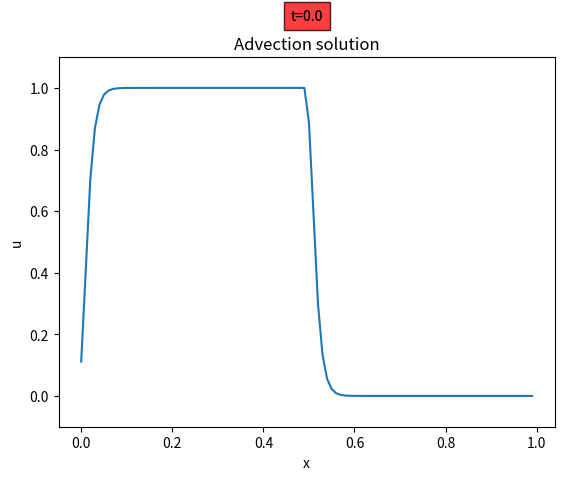

Reproduce this figure in Python. (Note: this script raises an exception after producing the figure.)
import numpy as np
import matplotlib.pyplot as plt
import matplotlib.animation as animation
import scipy


def dump(x, u, time, d_count, method=None):
    plt.figure()
    plt.plot(x, u)
    plt.ylim(-0.1, 1.1)
    plt.xlabel("x")
    plt.ylabel("u")
    plt.title(f"Advection solution at t = {time:.2f}")
    if method is not None:
        plt.savefig(f"{method}_solution_{d_count:03d}.png")
    else:
        plt.savefig(f"solution_{d_count:03d}.png")
    plt.close()
    

def naive_solve():
    L = 1
    n = 100
    dx = L/n
    x = np.arange(0. ,L, dx)
    un = np.where(x<0.5,1,0)
    c = 1
    a = 1
    dt = dx*c/a
    t = 0.
    t_max = 2
    t_dump = 0.2
    dump_t = 0.
    d_count = 0

    col = np.zeros(n)
    col[0] = 1
    col[1] = -c/4
    col[-1] = c/4

    Lmat = scipy.linalg.circulant(col)
    Rmat = Lmat.T

    while t < (t_max - dt / 2):
        # Lu_{n+1} = Ru_{n}
        t += dt
        # TODO: use roll instead of matrix multiplication
        rhs = Rmat @ un

        # TODO: FFT the matrix 
        # TODO: Compare with upwind CN
        un = scipy.linalg.solve(Lmat, rhs)
        
        if t >= dump_t - 1e-12:
            dump(x, un, t, d_count)
            dump_t += t_dump
            d_count += 1

def matfree_solve():
    from scipy.sparse.linalg import LinearOperator, gmres

    L = 1
    n = 100
    dx = L/n
    x = np.arange(0. ,L, dx)
    un = np.where(x<0.5,1,0)
    c = 1
    a = 1
    dt = dx*c/a
    t = 0.
    t_max = 2
    t_dump = 0.2
    dump_t = 0.
    d_count = 0

    # col = np.zeros(n)
    # col[0] = 1
    # col[1] = -c/4
    # col[-1] = c/4

    # Lmat = scipy.linalg.circulant(col)

    while t < (t_max - dt / 2):
        # Lu_{n+1} = Ru_{n}
        t += dt

        # NOTE: `np.roll` shifts the data in the array to the left/right
        # but doesn't affect the indices so un_{i+1} is the ith index in `np.roll(un, -1)`
        # which is the `un` array shifted to the the left
        rhs = (un 
              - (c/4) * np.roll(un, -1) # u_{m+1}
              + (c/4) * np.roll(un, +1) # u_{m-1}
        )

        # un = scipy.linalg.solve(Lmat, rhs)

        def apply_L(v):
            return (v
               + (c/4) * np.roll(v, -1) 
               - (c/4) * np.roll(v, +1) 
            )
        
        def matvec(v):
            # callable that returns the product L@v
            return apply_L(v)
        
        # LinearOperator + action
        A = LinearOperator((n, n), matvec=matvec)
        
        un, _ = gmres(A, rhs)

        if t >= dump_t - 1e-12:
            dump(x, un, t, d_count, method="matree")
            dump_t += t_dump
            d_count += 1

def fft_solve():
    pass

def upwind_cn_solve():
    L = 1
    n = 100
    dx = L / n
    x = np.arange(0., L, dx)
    un = np.where(x < 0.5, 1, 0)
    c = 1.
    a = 1.
    dt = dx * c / a
    t = 0.
    t_max = 2
    t_dump = 0.1
    dump_t = 0.
    d_count = 0

    l_col = np.zeros(n)
    l_col[0] = 1 + c / 2
    l_col[1] = -c / 2

    r_col = np.zeros(n)
    r_col[0] = 1 - c / 2
    r_col[1] = c / 2

    Lmat = scipy.linalg.circulant(l_col)
    Rmat = scipy.linalg.circulant(r_col)

    dump(x, un, t, d_count)
    d_count = 1
    while t < (t_max - dt / 2):
        # Lu_{n+1} = Ru_{n}
        t += dt

        un = scipy.linalg.solve(Lmat, Rmat @ un)
        
        if t >= dump_t - 1e-12:
            dump(x, un, t, d_count)
            dump_t += t_dump
            d_count += 1


def animate_upwind_cn_solve():
    L = 1
    n = 100
    dx = L / n
    x = np.arange(0., L, dx)
    un = np.where(x < 0.5, 1, 0)
    c = 1.
    a = 1.
    dt = dx * c / a
    t_max = 2

    l_col = np.zeros(n)
    l_col[0] = 1 + c / 2
    l_col[1] = -c / 2

    r_col = np.zeros(n)
    r_col[0] = 1 - c / 2
    r_col[1] = c / 2

    Lmat = scipy.linalg.circulant(l_col)
    Rmat = scipy.linalg.circulant(r_col)

    fig = plt.figure()
    line, = plt.plot(x, un)

    plt.ylim(-0.1, 1.1)
    plt.xlabel("x")
    plt.ylabel("u")
    plt.title(f"Advection solution")

    ax = plt.gca()

    def animate(frame_number):
        nonlocal un

        ax.text(
            0.5,
            1.100,
            f"t={frame_number*dx:.1f}",
            bbox={'facecolor': 'red', 'alpha': 0.5, 'pad': 5},
            transform=ax.transAxes,
            ha="center"
        )

        un = scipy.linalg.solve(Lmat, Rmat @ un)

        line.set_xdata(x)
        line.set_ydata(un)

        return line,

    anim = animation.FuncAnimation(fig, animate, frames=int(t_max / dt), blit=True)

    video_writer = animation.FFMpegWriter(fps=24)
    anim.save("advection_upwind_cn.mp4", writer=video_writer)
    plt.close()


if __name__=='__main__':
    animate_upwind_cn_solve()
